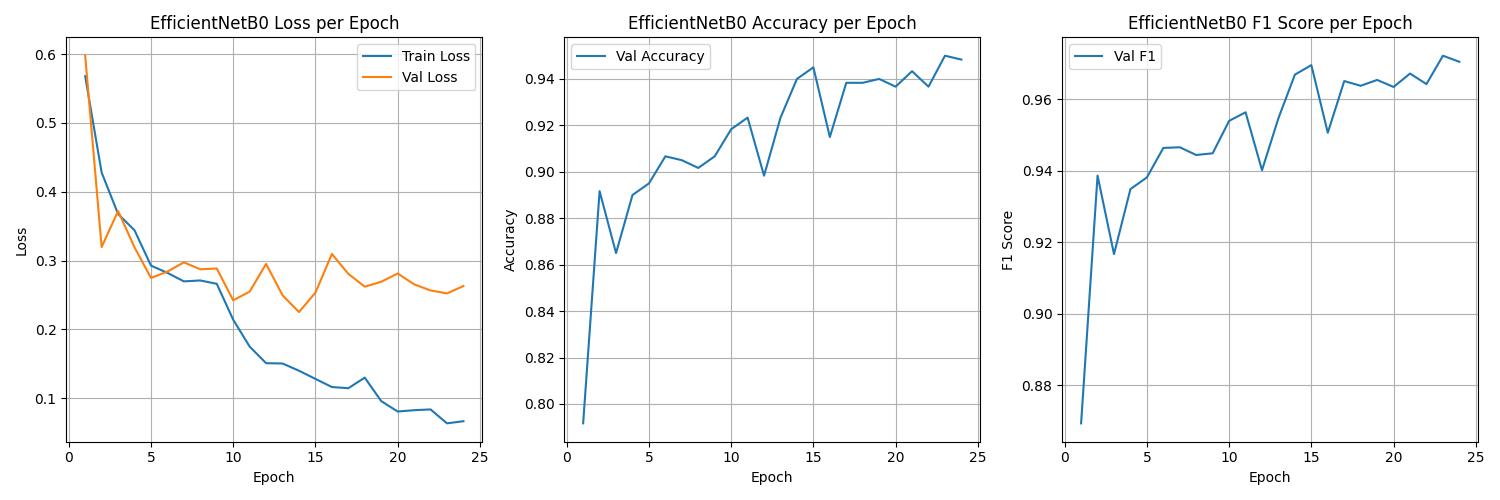

The table this chart was drawn from, first rows:
train_loss, val_loss, val_accuracy, val_f1
0.5678, 0.5976, 0.7917, 0.8694
0.4279, 0.3196, 0.8917, 0.9386
0.3677, 0.372, 0.865, 0.9167
0.344, 0.3192, 0.89, 0.9349
0.2926, 0.2747, 0.895, 0.9381
0.2821, 0.284, 0.9067, 0.9464
0.2697, 0.2973, 0.905, 0.9466
0.2711, 0.2873, 0.9017, 0.9444
0.2662, 0.2884, 0.9067, 0.9449
0.214, 0.2422, 0.9183, 0.9539
0.175, 0.2549, 0.9233, 0.9563
0.1509, 0.2951, 0.8983, 0.9401
0.1504, 0.2495, 0.9233, 0.9547
0.1399, 0.2252, 0.94, 0.9669
0.128, 0.2533, 0.945, 0.9695
0.1162, 0.3096, 0.915, 0.9506
0.1145, 0.2806, 0.9383, 0.9651
0.1299, 0.262, 0.9383, 0.9637
0.09579, 0.2692, 0.94, 0.9654
0.08065, 0.2812, 0.9367, 0.9634
0.08258, 0.2654, 0.9433, 0.9672
0.08369, 0.2566, 0.9367, 0.9642
0.06347, 0.2522, 0.95, 0.9721
0.06656, 0.263, 0.9483, 0.9704
